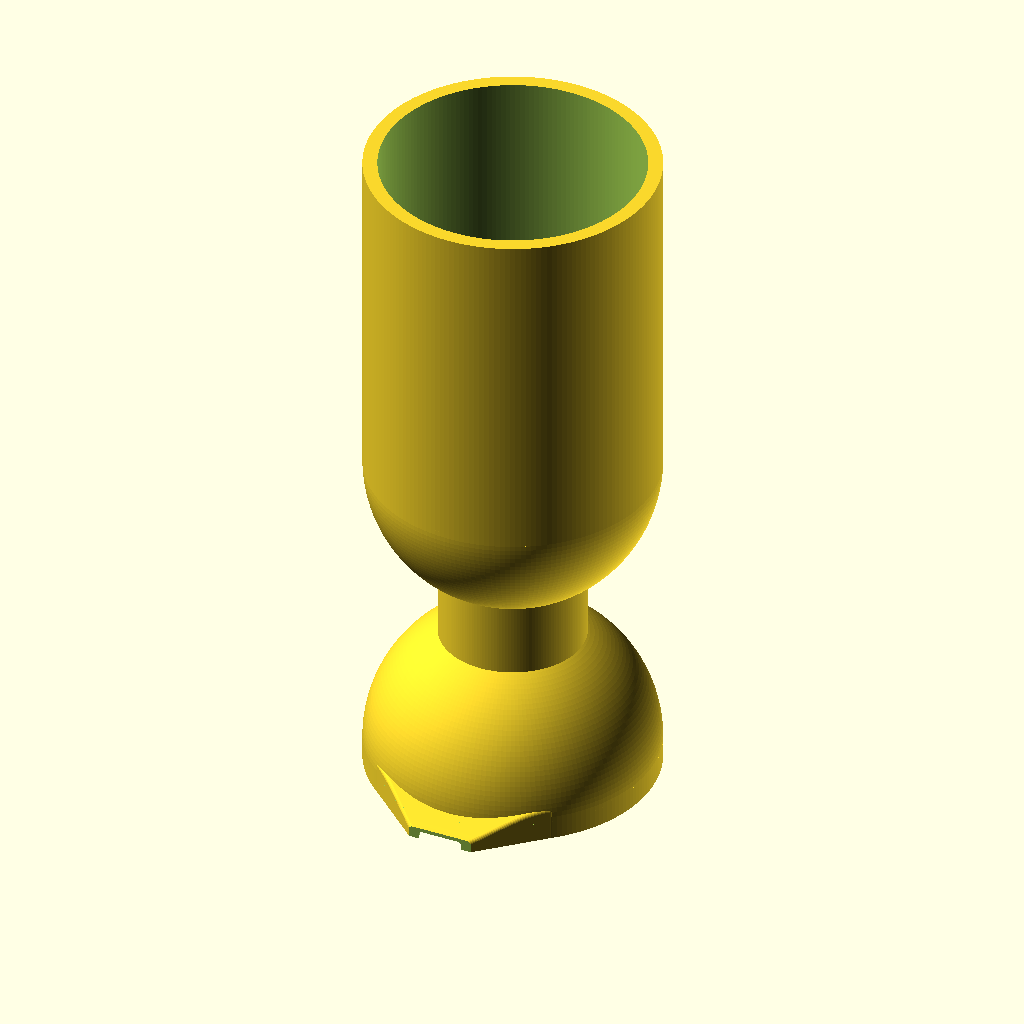
Cell 1: the model at its default parameters.
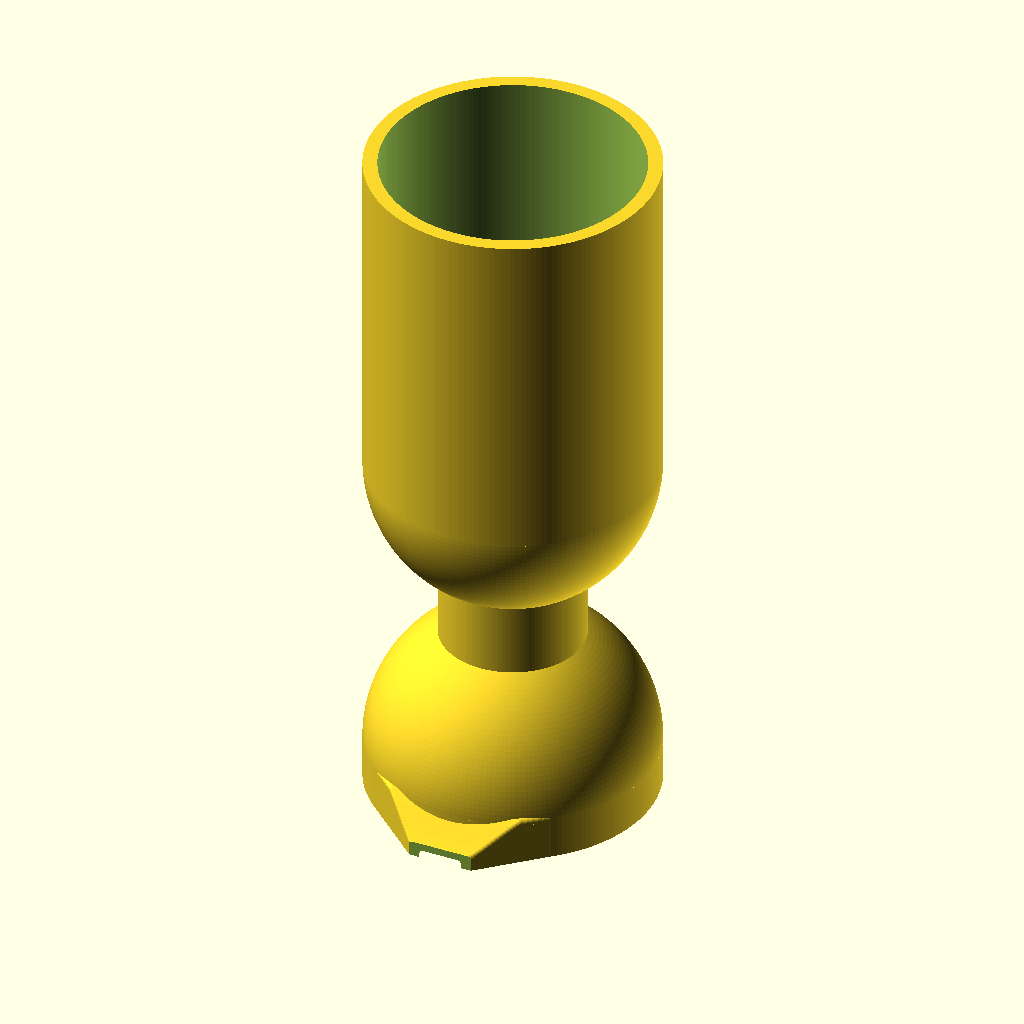
Cell 2 — skirt_h set to 6, the other parameters unchanged.
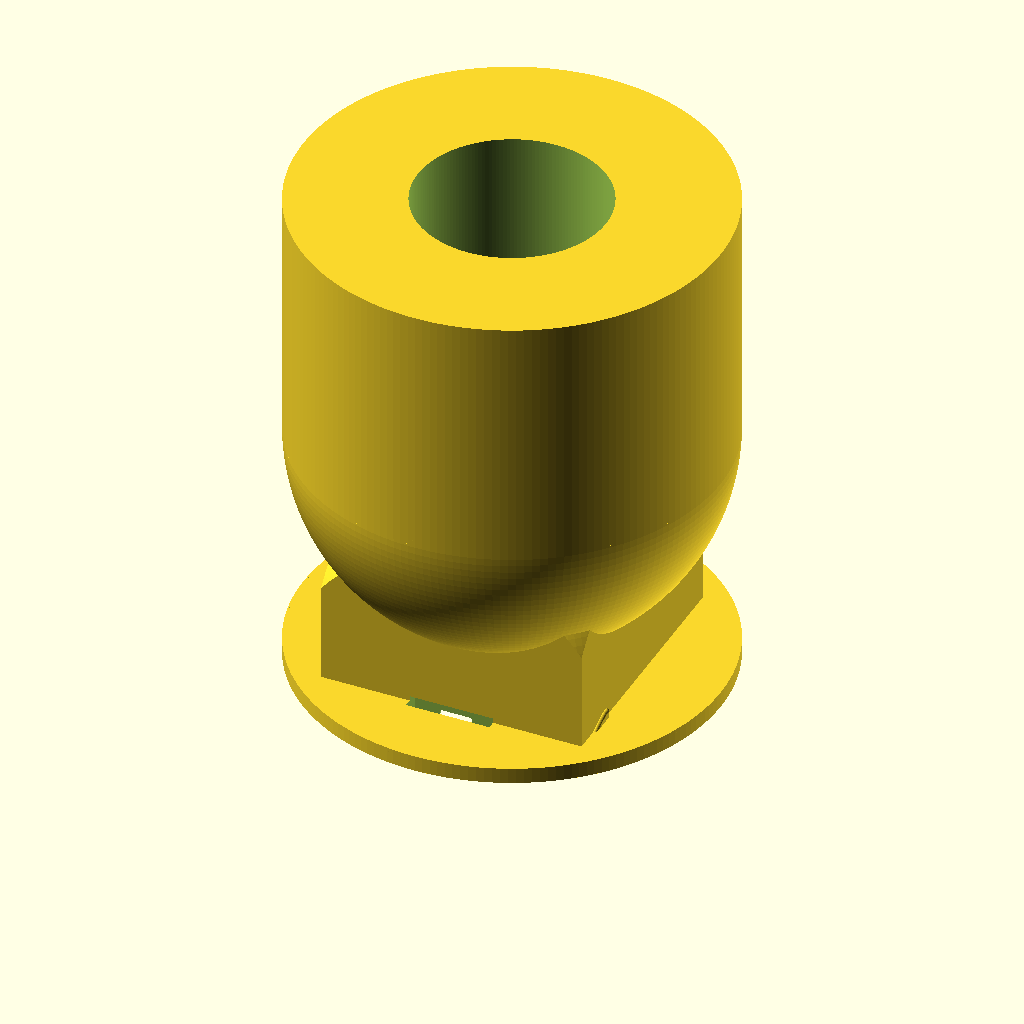
Cell 3 — r_out set to 40, the other parameters unchanged.
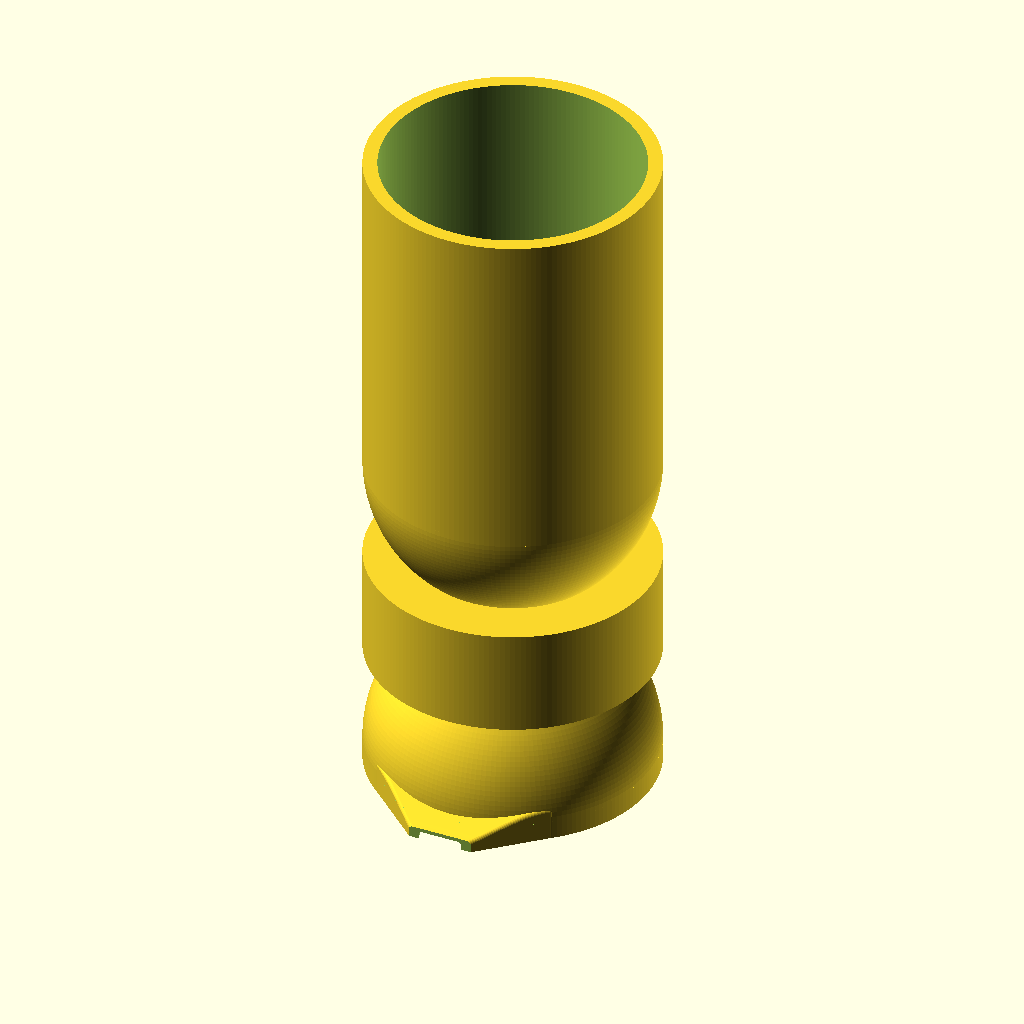
Cell 4: the same model with neck_r = 20.
All cells are drawn from the same view direction (rotation 55°, 0°, 25°, orthographic, colour scheme Cornfield), but the view is re-fitted for each cell, so position and scale can differ between cells as well as the parameter.
OpenSCAD source file ARCHIVE/plant_jigger/plant_jigger_012.scad:
// Plant Jigger — goblet-shaped double-ended jigger (SPEC.md), v012.
// v011 -> v012: crest plateau removed. In v011 the crest ran flat from the
// wall (y -15..-18) before easing down, so the silhouette read as ledge +
// curve with a visible shoulder. The cosine ease now spans the entire flare
// (emergence tangent point to tip), making the crest one continuous S-curve:
// zero slope where it leaves the bowl, zero slope at the lip, no flat run.
// Everything else (tangent plan hull, minkowski rounding, filleted channel,
// 45-degree lip chamfer) unchanged from v011.
//
// Frame note (v009+): bed plane = rim plane in use, so the channel opens
// toward the bed in print orientation; SPEC 3's "rising floor" and
// "45 undercut below the lip" are use-frame statements.

$fa = 2;
$fs = 0.4;

/* ---------- body layout (spec coords translated up by skirt_h) ---------- */
skirt_h  = 3;              // bell skirt height; also z of bell sphere center
bell_c   = skirt_h;        // bell sphere center height
cup_c    = 45 + skirt_h;   // large-cup sphere center height
cup_top  = 93 + skirt_h;   // large-cup rim
r_out    = 20;             // outer radius, both cups
r_in     = 18;             // inner radius (2 mm wall)
neck_r   = 10;
neck_z0  = 15 + skirt_h;
neck_z1  = 30 + skirt_h;
sink     = 0.3;            // neck ends sunk into each shell (no tangency)
lap      = 0.3;            // generic union overlap

/* ---------- spout parameters (print frame) ---------- */
tip_c_y    = -21.2;   // plan-circle center for the tip (inner and outer)
u_end_r    = 3.5;     // inner tip radius -> lip interior width 7
tip_out_r  = u_end_r + 0.8;  // outer tip circle: 0.8 front wall, reach -25.5
root_c_y   = -14.5;   // channel root circle (inside the cavity)
root_c_r   = 5;       // gives a ~10 mm mouth at the inner wall
crest_root = bell_c + 1.7;   // 4.7: crest height where the flare lives
crest_tip  = 1.1;            // crest height at the very tip
crest_y0   = -15;            // ease starts at the flare emergence (tangent pt)
crest_y1   = -25.5;          // ...and bottoms out at the tip
sill_z     = 2.1;     // use frame: floor ~2.1 below rim at the outer wall face
floor_a    = atan(1.6 / 4.7);  // floor plane: climbs ~1.6 to the lip (use frame)
r_edge     = 0.6;     // outer edge rounding
r_fil      = 0.5;     // channel floor/wall fillet

// crest curve: one cosine ease across the whole flare, emergence to tip
function crest(y) =
    let (s = min(max((crest_y0 - y) / (crest_y0 - crest_y1), 0), 1))
    crest_tip + (crest_root - crest_tip) * (1 + cos(180 * s)) / 2;

/* ---------- small cup (bell) ---------- */
module bell_outer() {
    cylinder(r = r_out, h = bell_c);              // skirt, z 0..3
    intersection() {                              // upper hemisphere, lapped
        translate([0, 0, bell_c]) sphere(r = r_out);
        translate([-25, -25, bell_c - lap]) cube([50, 50, 25]);
    }
}
module bell_cavity() {
    translate([0, 0, -1]) cylinder(r = r_in, h = bell_c + 1 + lap);
    intersection() {
        translate([0, 0, bell_c]) sphere(r = r_in);
        translate([-25, -25, bell_c - lap]) cube([50, 50, 25]);
    }
}

/* ---------- neck: column seated 0.3 into each sphere ---------- */
module neck() {
    difference() {
        translate([0, 0, neck_z0])
            cylinder(r = neck_r, h = neck_z1 - neck_z0);
        translate([0, 0, bell_c]) sphere(r = r_out - sink);
        translate([0, 0, cup_c])  sphere(r = r_out - sink);
    }
}

/* ---------- large cup: spherical bottom, open barrel ---------- */
module cup_outer() {
    translate([0, 0, cup_c]) sphere(r = r_out);
    translate([0, 0, cup_c - lap])
        cylinder(r = r_out, h = cup_top - cup_c + lap);
}
module cup_cavity() {
    translate([0, 0, cup_c]) sphere(r = r_in);
    translate([0, 0, cup_c - lap])
        cylinder(r = r_in, h = cup_top - cup_c + lap + 1);
}

/* ---------- smooth-spout building blocks ---------- */
// solid below z = crest(y) - drop, any x (sampled every 0.25 mm)
module under_curve(drop) {
    rotate([90, 0, 90]) linear_extrude(50, center = true)
        polygon([for (y = [-26:0.25:-15]) [y, crest(y) - drop], [-15, -1], [-26, -1]]);
}
// upper hemisphere: minkowski rounds top edges, keeps bottoms flat/sharp
module dome_r(r) {
    intersection() {
        sphere(r = r, $fn = 28);
        translate([-r, -r, 0]) cube([2 * r, 2 * r, r]);
    }
}
// plan silhouettes: exact tangent blends between circles
module outer_plan() {
    hull() {
        circle(r_out);                       // the bowl itself
        translate([0, tip_c_y]) circle(tip_out_r);
    }
}
module void_plan() {
    hull() {
        translate([0, root_c_y]) circle(root_c_r);
        translate([0, tip_c_y]) circle(u_end_r);
    }
}

/* ---------- spout outer: tangent flare off the bowl wall ---------- */
module spout_smooth() {
    minkowski() {
        intersection() {
            linear_extrude(6) offset(r = -r_edge) outer_plan();
            under_curve(r_edge);
        }
        dome_r(r_edge);
    }
}

/* ---------- channel void: open to the bed, filleted ----------
   Bounded above by the floor plane (sill_z at the outer wall face,
   descending to ~0.5 at the tip in print = rising to the lip in use). */
module spout_void() {
    minkowski() {
        intersection() {
            translate([0, 0, -1]) linear_extrude(8) offset(r = -r_fil) void_plan();
            translate([0, -20, sill_z - r_fil]) rotate([floor_a, 0, 0])
                translate([-15, -25, -12]) cube([30, 40, 12]);
        }
        dome_r(r_fil);
    }
}

/* ---------- lip chamfer: sharp 45-degree pour edge at the tip ---------- */
module lip_chamfer() {
    intersection() {
        translate([0, -25.5, 0]) rotate([-45, 0, 0])
            translate([-8, -7, 0]) cube([16, 14, 10]);
        translate([-8, -26.5, -0.1]) cube([16, 3.6, 4]);
    }
}

/* ---------- assembly ---------- */
difference() {
    union() {
        bell_outer();
        neck();
        cup_outer();
        spout_smooth();
    }
    bell_cavity();
    cup_cavity();
    spout_void();
    lip_chamfer();
}
Parameter table extracted from the source (name, type, default, range or options):
skirt_h: number, default 3
r_out: number, default 20
r_in: number, default 18
neck_r: number, default 10
sink: number, default 0.3
lap: number, default 0.3
tip_c_y: number, default -21.2
u_end_r: number, default 3.5
root_c_y: number, default -14.5
root_c_r: number, default 5
crest_tip: number, default 1.1
crest_y0: number, default -15
crest_y1: number, default -25.5
sill_z: number, default 2.1
r_edge: number, default 0.6
r_fil: number, default 0.5
